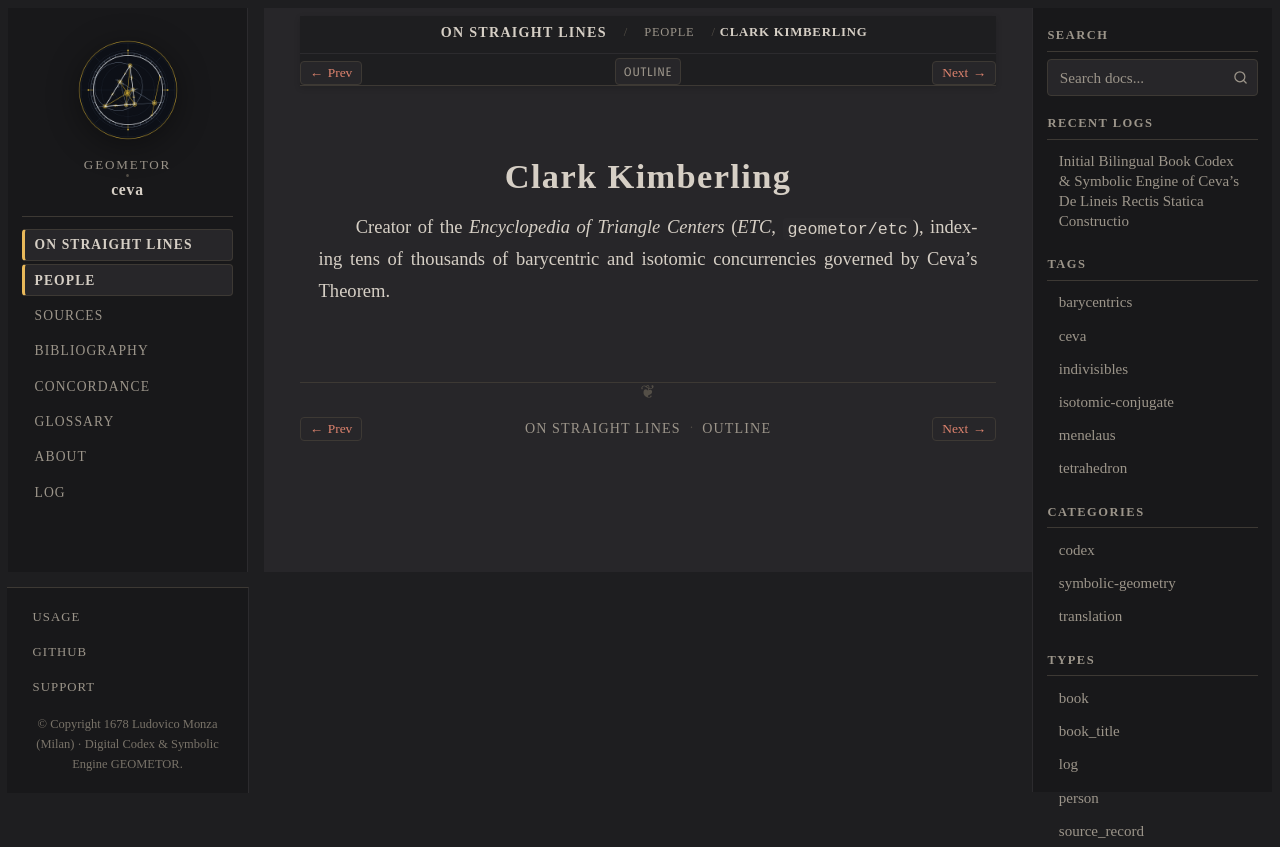

repository: geometor/ceva · page: de_lineis_rectis/people/kimberling.html · generator: sphinx

:type: person
:layout: book
:death_year: 1942
:death_label: 1942
:lifespan: b. 1942
:excerpt: Creator of the Encyclopedia of Triangle Centers (ETC, geometor/etc), indexing tens of thousands of barycentric and isotomic concurrencies governed by Ceva's Theorem.

.. _person-kimberling:

Clark Kimberling
================

Creator of the *Encyclopedia of Triangle Centers* (*ETC*, ``geometor/etc``), indexing tens of thousands of barycentric and isotomic concurrencies governed by Ceva's Theorem.
